Labelled photos from "fp2", an image-classification folder in KeshavRathii/Tomato-leaf-disease-detection-using-ViT. The possible labels are: tomato brown spots, tomato blight leaf, tomato healthy, tomato leaf yellow virus.

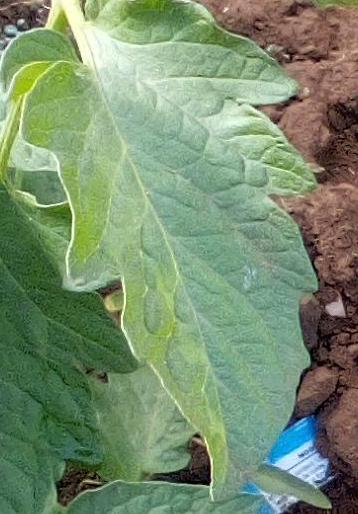
Label: tomato healthy

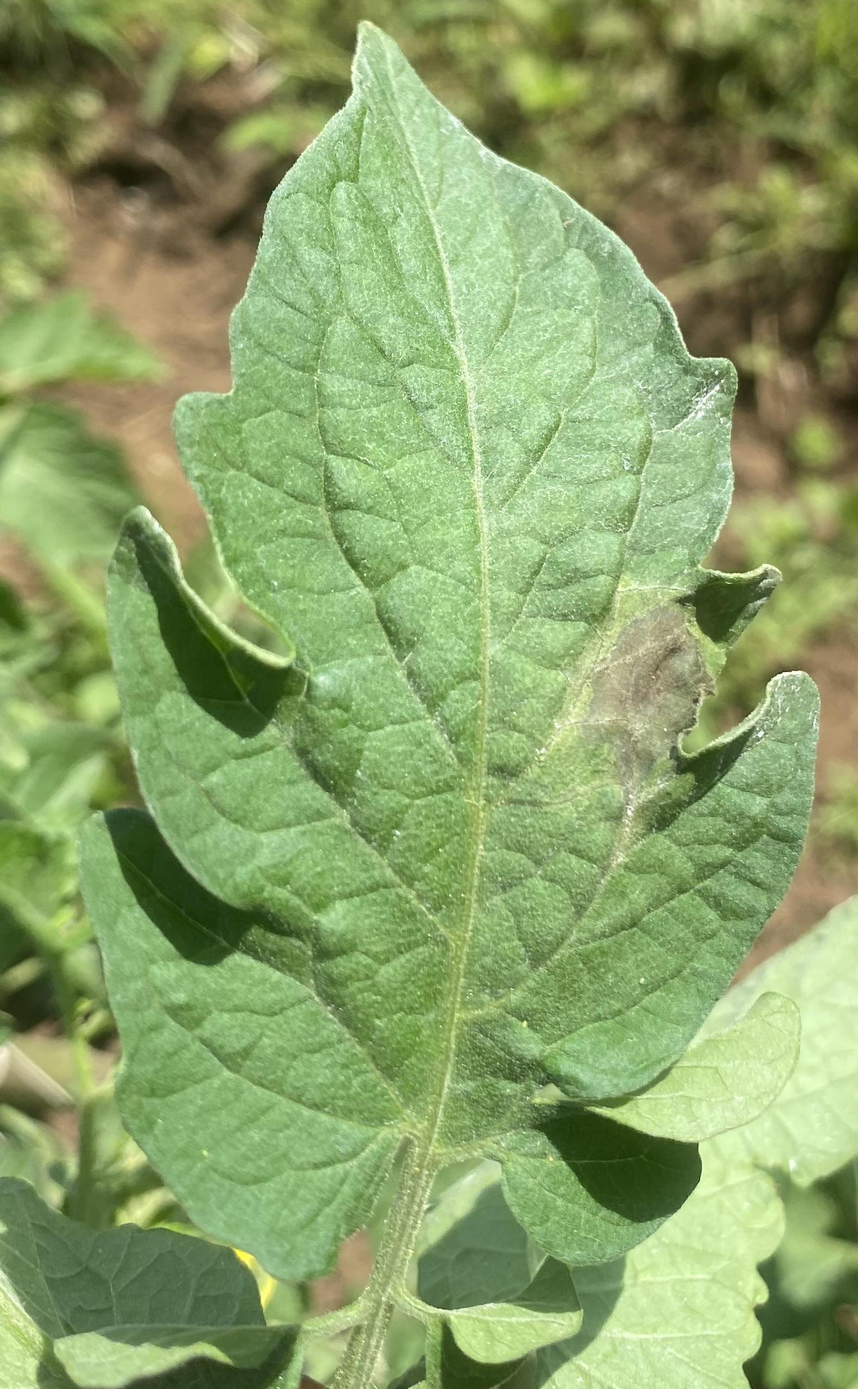
Label: tomato blight leaf

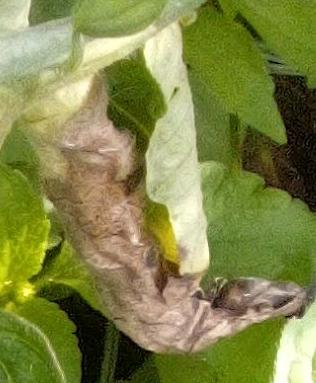
Label: tomato blight leaf

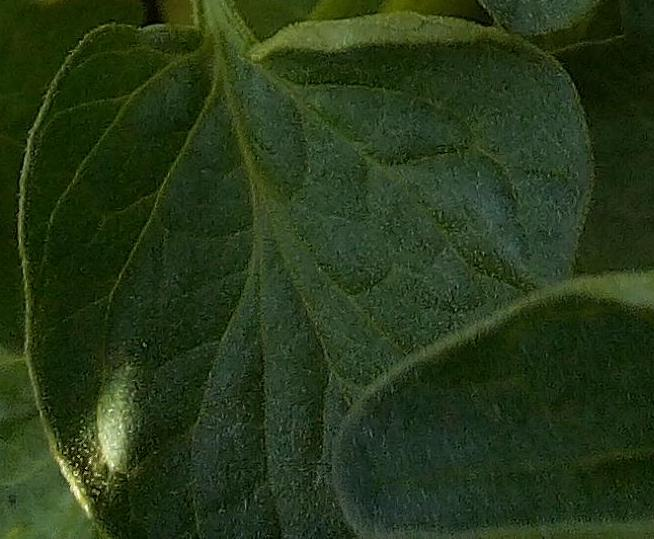
Label: tomato healthy

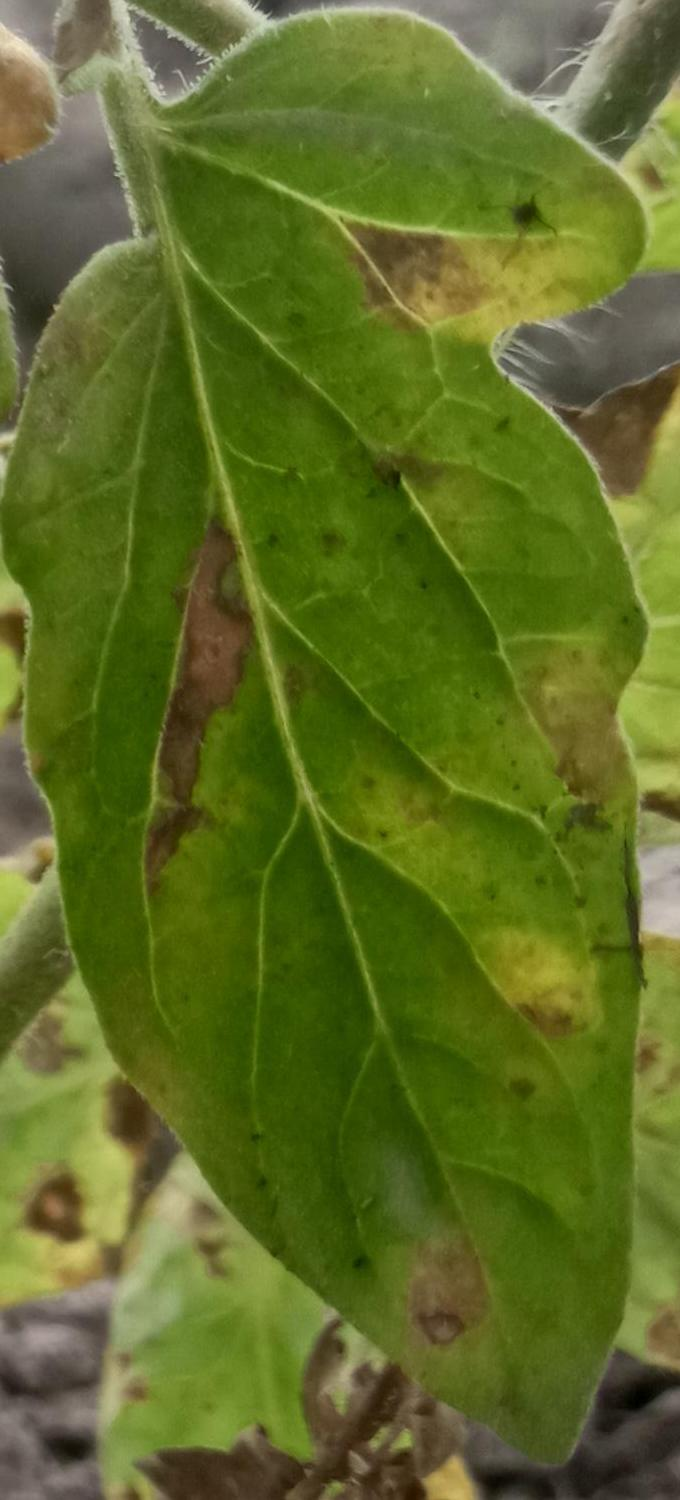
Label: tomato brown spots

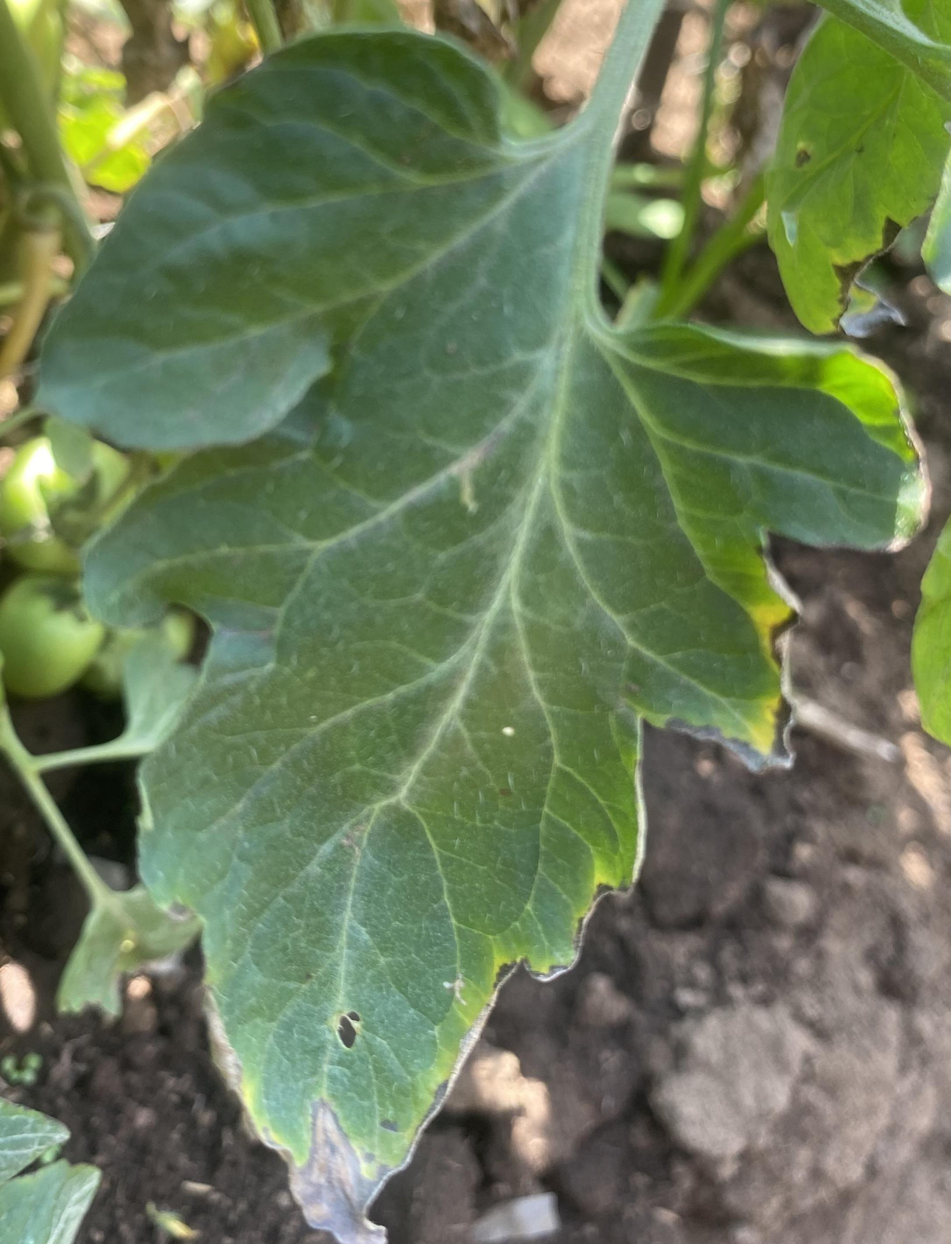
Label: tomato brown spots
